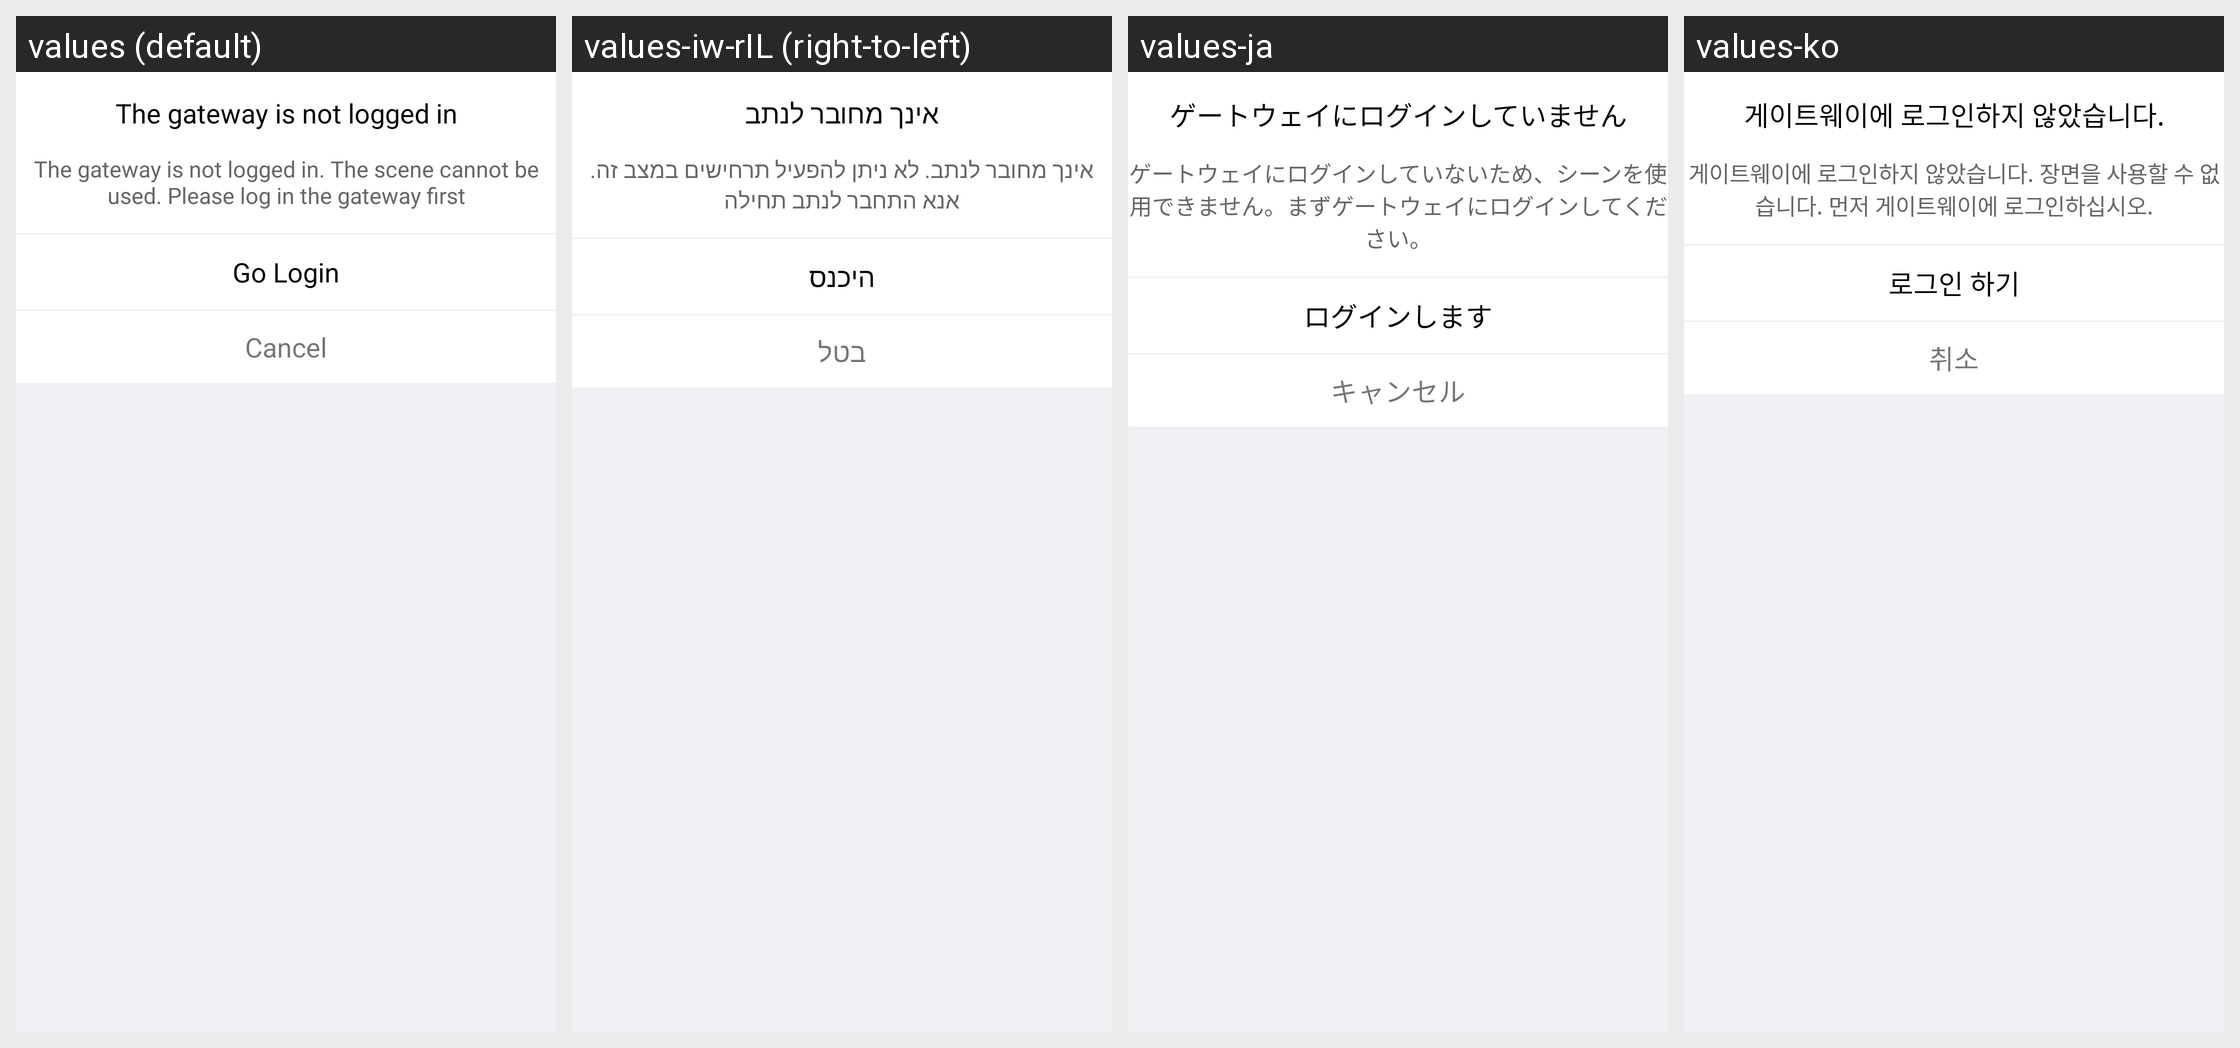

This grid shows one Android layout under several languages. Give, for every string resource on the screen, its name, the default text and each shown locale's text.
Android screen res/layout/popwindow_empty_gateway.xml rendered under 4 locales, left to right: values (default), values-iw-rIL (right-to-left), values-ja, values-ko. Device: Nexus 5 (rendered at 1080×1920; each locale shown at half size, 540×960, under a caption strip naming it); theme AppTheme.
Other locales in the repository, not shown: values-es, values-zh-rCN, values-zh-rTW.
Strings drawn on this screen, with the default value and each locale's value (text and hints the layout hard-codes, and strings that could not be matched under every locale, appear in the picture but are not listed):

Experience_Gateway_01
  values: The gateway is not logged in
  values-iw-rIL: אינך מחובר לנתב
  values-ja: ゲートウェイにログインしていません
  values-ko: 게이트웨이에 로그인하지 않았습니다.

Experience_Gateway_02
  values: The gateway is not logged in. The scene cannot be used. Please log in the gateway first
  values-iw-rIL: אינך מחובר לנתב. לא ניתן להפעיל תרחישים במצב זה. אנא התחבר לנתב תחילה
  values-ja: ゲートウェイにログインしていないため、シーンを使用できません。まずゲートウェイにログインしてください。
  values-ko: 게이트웨이에 로그인하지 않았습니다. 장면을 사용할 수 없습니다. 먼저 게이트웨이에 로그인하십시오.

Login_Account_Log_In
  values: Go Login
  values-iw-rIL: היכנס
  values-ja: ログインします
  values-ko: 로그인 하기

Cancel
  values: Cancel
  values-iw-rIL: בטל
  values-ja: キャンセル
  values-ko: 취소
